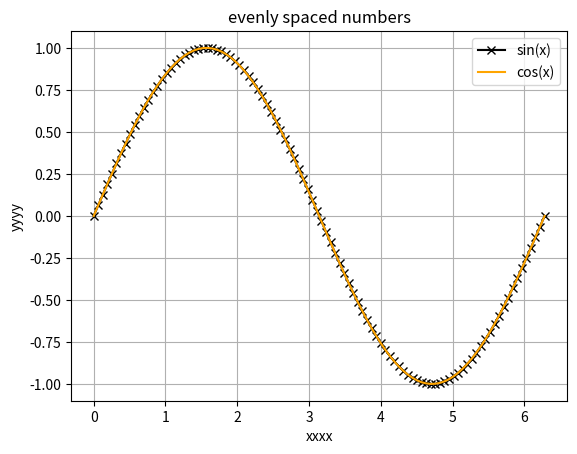

Reproduce this figure in Python.
import numpy as nn
import matplotlib.pyplot as mpl

x = nn.linspace(0,2*nn.pi,100)
y = nn.sin(x)
z = nn.cos(y)

mpl.plot(x,y, marker="x", color="black", label='sin(x)')
mpl.plot(x,y, color="orange", label='cos(x)')


mpl.title("evenly spaced numbers")
mpl.xlabel("xxxx")
mpl.ylabel("yyyy")
mpl.grid("true")
mpl.legend()
mpl.show()
